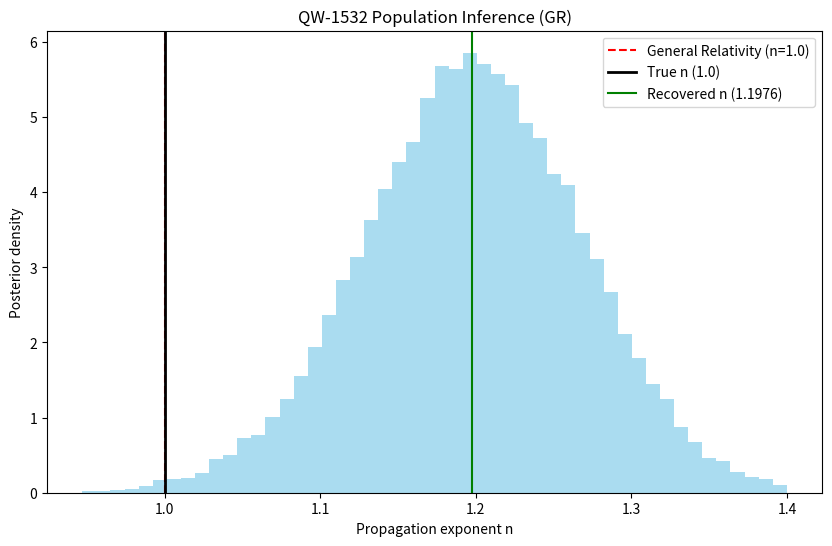

The script that saved this image:
import numpy as np
import matplotlib.pyplot as plt
import time

# ============================================================
# QW-1532: FULL HIERARCHICAL POPULATION INFERENCE (WITH SELECTION)
# ============================================================

np.random.seed(42)

# ------------------------
# CONFIGURATION
# ------------------------
N_EVENTS = 20
TRUE_N = 1.00        # change to 1.00 for GR sanity check
D_CALIB = 40.0
D_MIN, D_MAX = 40.0, 800.0

SIGMA_GW_REL = 0.12
SIGMA_CAL = 0.04
SIGMA_EM_REL = 0.05

DETECTION_THRESHOLD = 0.6
N_MCMC = 60000
BURNIN = 10000
STEP = 0.015

# ------------------------
# POPULATION SIMULATION
# ------------------------
def simulate_detected_catalog(n_events, true_n):
    D_EM, D_GW, SIGMA = [], [], []

    total = 0
    while len(D_EM) < n_events:
        total += 1

        # True distance ~ uniform in volume
        D_true = (np.random.uniform(0,1)*(D_MAX**3-D_MIN**3)+D_MIN**3)**(1/3)

        # Detection condition (selection)
        strain = (D_CALIB / D_true)**true_n
        if strain < DETECTION_THRESHOLD:
            continue

        # Observables
        D_em = D_true * (1 + np.random.normal(0, SIGMA_EM_REL))
        D_gw = D_CALIB * (D_true / D_CALIB)**true_n
        D_gw *= (1 + np.random.normal(0, SIGMA_GW_REL))
        D_gw *= (1 + np.random.normal(0, SIGMA_CAL))

        sigma_tot = D_gw * np.sqrt(SIGMA_GW_REL**2 + SIGMA_CAL**2)

        D_EM.append(D_em)
        D_GW.append(D_gw)
        SIGMA.append(sigma_tot)

    efficiency = n_events / total
    print(f"Detection efficiency: {efficiency:.3%}")

    return {
        "D_EM": np.array(D_EM),
        "D_GW": np.array(D_GW),
        "SIGMA": np.array(SIGMA),
        "efficiency": efficiency
    }

data_dict = simulate_detected_catalog(N_EVENTS, TRUE_N)
data = data_dict
efficiency = data_dict["efficiency"]

# ------------------------
# HIERARCHICAL MODEL
# ------------------------
def log_prior(n):
    return 0.0 if 0.3 < n < 1.4 else -np.inf

def log_likelihood_events(n, data):
    D_pred = D_CALIB * (data["D_EM"]/D_CALIB)**n
    return -0.5 * np.sum(((data["D_GW"] - D_pred)/data["SIGMA"])**2)

def log_selection_normalization(n):
    # P_det(n) ∝ V_max(n)
    # D_max(n): (D_calib/D)^n = threshold
    D_max = D_CALIB * DETECTION_THRESHOLD**(-1.0/n)
    D_max = min(D_max, D_MAX)
    return 3 * np.log(D_max)

def log_posterior(n, data):
    lp = log_prior(n)
    if not np.isfinite(lp):
        return -np.inf

    ll = log_likelihood_events(n, data)
    ln_norm = N_EVENTS * log_selection_normalization(n)

    return lp + ll - ln_norm

# ------------------------
# MCMC
# ------------------------
chain = np.zeros(N_MCMC)
n_curr = 1.0
logp_curr = log_posterior(n_curr, data)

accepted = 0
for i in range(N_MCMC):
    n_prop = n_curr + np.random.normal(0, STEP)
    logp_prop = log_posterior(n_prop, data)

    if np.log(np.random.rand()) < logp_prop - logp_curr:
        n_curr = n_prop
        logp_curr = logp_prop
        accepted += 1

    chain[i] = n_curr

print(f"MCMC acceptance rate: {accepted/N_MCMC:.2f}")

chain = chain[BURNIN:]

# ------------------------
# RESULTS
# ------------------------
n_mean = np.mean(chain)
n_std = np.std(chain)
z_GR = abs(n_mean - 1.0) / n_std

print("\n=== QW-1532 RESULT ===")
print(f"Recovered n = {n_mean:.4f} ± {n_std:.4f}")
print(f"Tension with GR: {z_GR:.2f} sigma")

# ------------------------
# SAVE REPORT
# ------------------------
timestamp = int(time.time())
scenario = "FIN" if TRUE_N < 0.9 else "GR"
report_name = f"QW_1532_Partial_Report_{scenario}_{timestamp}.md"
with open(report_name, "w") as f:
    f.write(f"# QW-1532 Partial Result ({scenario})\n\n")
    f.write(f"- True n: {TRUE_N}\n")
    f.write(f"- Recovered n: {n_mean:.4f} ± {n_std:.4f}\n")
    f.write(f"- Tension with GR: {z_GR:.2f} sigma\n")
    f.write(f"- Detection efficiency: {efficiency:.3%}\n")
    f.write(f"- MCMC Acceptance: {accepted/N_MCMC:.2f}\n")

print(f"Report saved to {report_name}")

# ------------------------
# PLOT
# ------------------------
plt.figure(figsize=(10, 6))
plt.hist(chain, bins=50, density=True, color='skyblue', alpha=0.7)
plt.axvline(1.0, color='red', linestyle='--', label='General Relativity (n=1.0)')
plt.axvline(TRUE_N, color='black', linewidth=2, label=f'True n ({TRUE_N})')
plt.axvline(n_mean, color='green', label=f'Recovered n ({n_mean:.4f})')
plt.legend()
plt.xlabel("Propagation exponent n")
plt.ylabel("Posterior density")
plt.title(f"QW-1532 Population Inference ({scenario})")
plot_name = f"QW_1532_Plot_{scenario}_{timestamp}.png"
plt.savefig(plot_name)
print(f"Plot saved to {plot_name}")
# plt.show() # Disabled for headless execution
